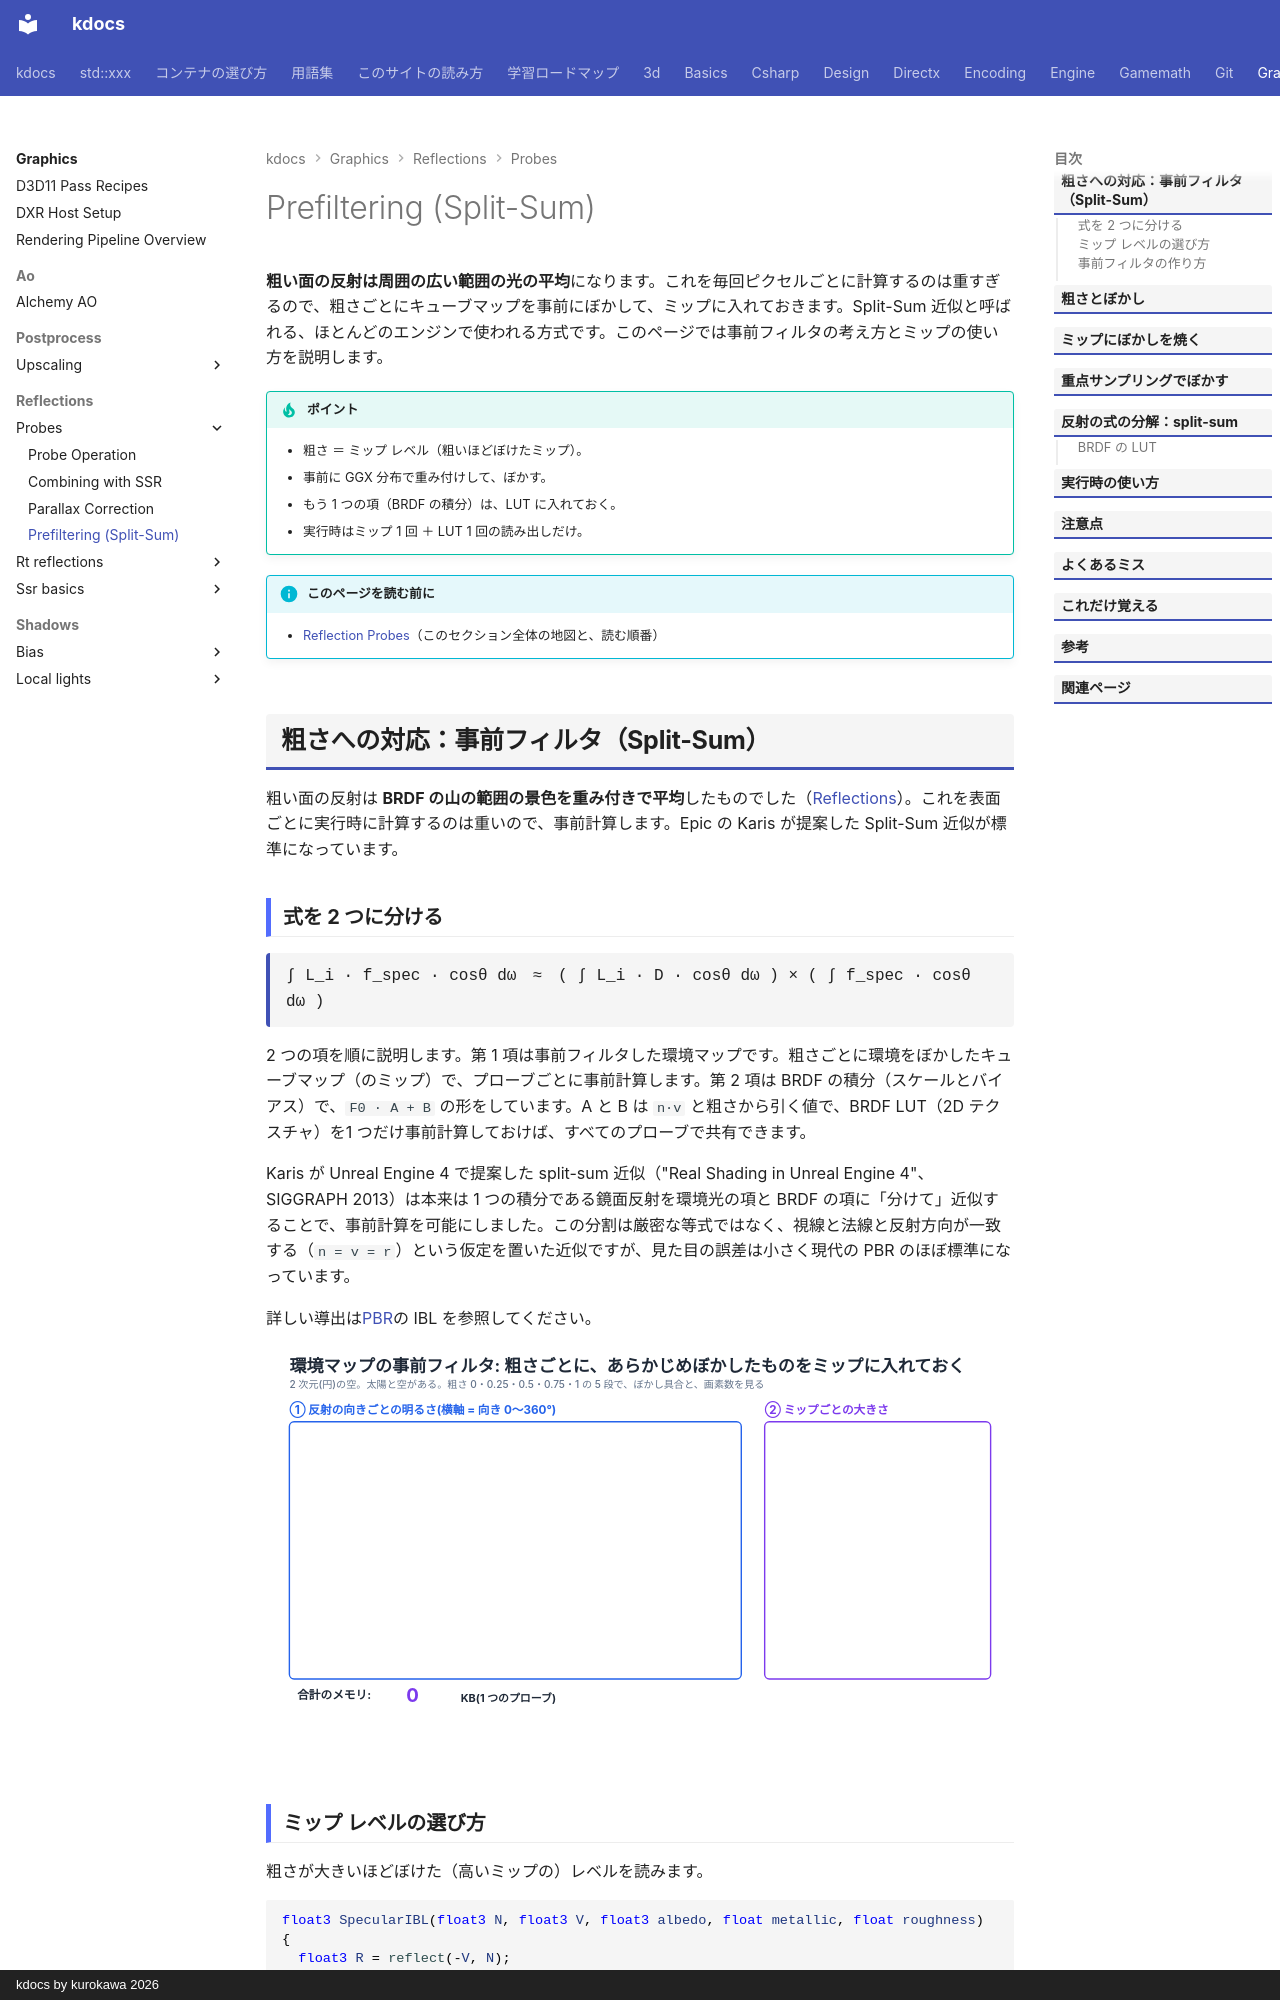

repository: qwzxdf/kdocs · page: graphics/reflections/probes/prefilter/index.html · generator: mkdocs · copyright: kdocs by kurokawa 2026

---
title: Prefiltering (Split-Sum)
tags:
  - 描画
---

# Prefiltering (Split-Sum)

<strong>粗い面の反射は周囲の広い範囲の光の平均</strong>になります。これを毎回ピクセルごとに計算するのは重すぎるので、粗さごとにキューブマップを事前にぼかして、ミップに入れておきます。Split-Sum 近似と呼ばれる、ほとんどのエンジンで使われる方式です。このページでは事前フィルタの考え方とミップの使い方を説明します。

!!! tip "ポイント"
    - 粗さ ＝ ミップ レベル（粗いほどぼけたミップ）。
    - 事前に GGX 分布で重み付けして、ぼかす。
    - もう 1 つの項（BRDF の積分）は、LUT に入れておく。
    - 実行時はミップ 1 回 ＋ LUT 1 回の読み出しだけ。

!!! info "このページを読む前に"
    - [Reflection Probes](index.md)（このセクション全体の地図と、読む順番）

## 粗さへの対応：事前フィルタ（Split-Sum）
粗い面の反射は <strong>BRDF の山の範囲の景色を重み付きで平均</strong>したものでした（[Reflections](../index.md)）。これを表面ごとに実行時に計算するのは重いので、事前計算します。Epic の Karis が提案した Split-Sum 近似が標準になっています。
